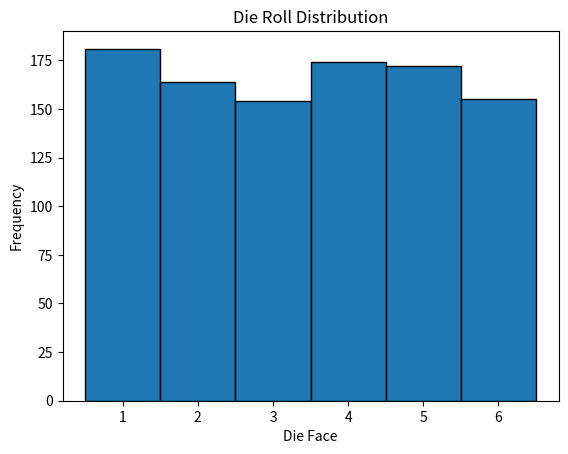

Write Python code to recreate this figure.
import numpy as np
import matplotlib.pyplot as plt

np.random.seed(42)

rolls = np.random.randint(1, 7, size=1000)

print("First 10 rolls:", rolls[:10])

faces, counts = np.unique(rolls, return_counts=True)

print("\nFace\tCount\tEmpirical P\tTheoretical P")

for face, count in zip(faces, counts):
    empirical_probability = count / 1000
    theoretical_probability = 1 / 6

    print(
        face,
        "\t",
        count,
        "\t",
        round(empirical_probability, 4),
        "\t\t",
        round(theoretical_probability, 4)
    )

plt.hist(rolls, bins=np.arange(0.5, 7.5, 1), edgecolor="black")

plt.title("Die Roll Distribution")
plt.xlabel("Die Face")
plt.ylabel("Frequency")

plt.xticks(range(1, 7))

plt.savefig("die_rolls.png")
plt.show()

print("\nSaved die_rolls.png")
